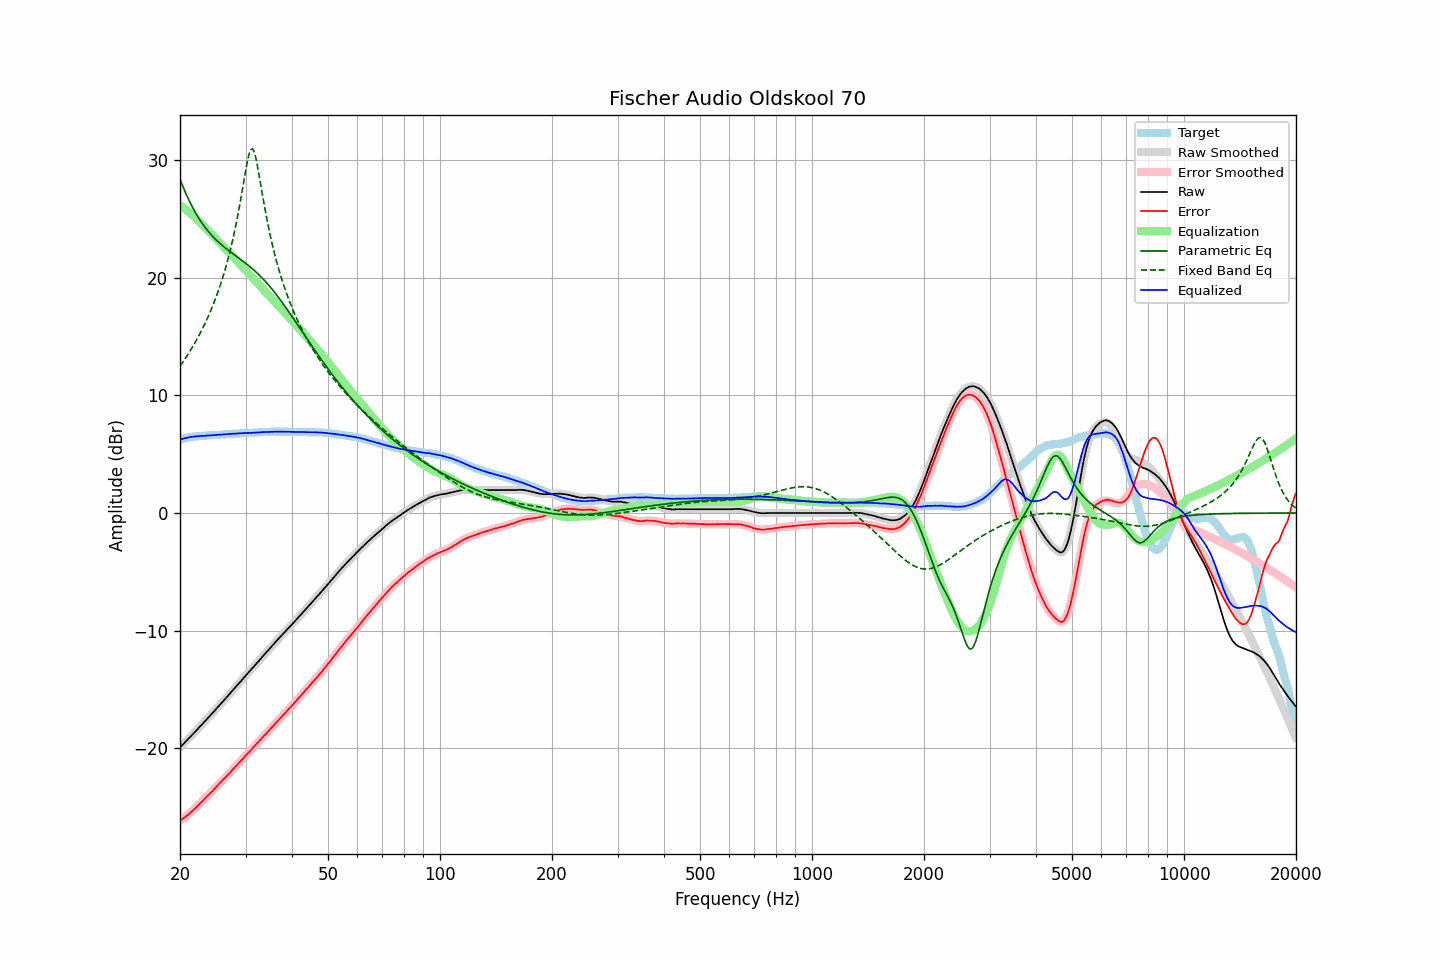

Values plotted in this chart, from the file beside it:
frequency, raw, error, smoothed, error_smoothed, equalization, parametric_eq, fixed_band_eq, equalized_raw, equalized_smoothed, target
20.00, -19.93, -26.17, -19.93, -26.17, 26.16, 28.38, 12.47, 6.23, 6.23, 6.24
20.20, -19.79, -26.07, -19.79, -26.07, 26.07, 28.03, 12.67, 6.28, 6.28, 6.28
20.40, -19.65, -25.97, -19.65, -25.96, 25.97, 27.69, 12.87, 6.32, 6.32, 6.32
20.61, -19.51, -25.86, -19.51, -25.86, 25.86, 27.37, 13.07, 6.35, 6.35, 6.35
20.81, -19.37, -25.76, -19.37, -25.76, 25.76, 27.05, 13.28, 6.39, 6.38, 6.39
21.02, -19.23, -25.66, -19.23, -25.65, 25.64, 26.75, 13.49, 6.41, 6.42, 6.43
21.23, -19.09, -25.54, -19.09, -25.53, 25.53, 26.47, 13.71, 6.44, 6.44, 6.45
21.44, -18.94, -25.40, -18.94, -25.41, 25.41, 26.19, 13.93, 6.47, 6.47, 6.47
21.66, -18.80, -25.29, -18.80, -25.28, 25.29, 25.93, 14.16, 6.49, 6.49, 6.49
21.87, -18.66, -25.15, -18.66, -25.16, 25.16, 25.67, 14.40, 6.50, 6.50, 6.50
22.09, -18.52, -25.03, -18.52, -25.03, 25.03, 25.43, 14.64, 6.51, 6.51, 6.52
22.31, -18.37, -24.89, -18.37, -24.90, 24.89, 25.21, 14.89, 6.52, 6.52, 6.53
22.54, -18.22, -24.76, -18.22, -24.76, 24.75, 24.99, 15.14, 6.53, 6.53, 6.54
22.76, -18.07, -24.62, -18.07, -24.62, 24.62, 24.78, 15.40, 6.55, 6.54, 6.55
22.99, -17.93, -24.48, -17.93, -24.48, 24.48, 24.58, 15.67, 6.55, 6.55, 6.55
23.22, -17.78, -24.34, -17.78, -24.34, 24.34, 24.39, 15.95, 6.56, 6.56, 6.56
23.45, -17.63, -24.20, -17.63, -24.20, 24.20, 24.21, 16.24, 6.57, 6.57, 6.57
23.69, -17.48, -24.06, -17.48, -24.06, 24.06, 24.04, 16.54, 6.58, 6.58, 6.58
23.92, -17.34, -23.92, -17.34, -23.93, 23.92, 23.87, 16.85, 6.59, 6.59, 6.59
24.16, -17.19, -23.80, -17.19, -23.80, 23.79, 23.71, 17.16, 6.60, 6.60, 6.61
24.40, -17.04, -23.66, -17.04, -23.65, 23.65, 23.56, 17.49, 6.61, 6.61, 6.63
24.65, -16.89, -23.51, -16.89, -23.51, 23.51, 23.42, 17.84, 6.61, 6.62, 6.62
24.89, -16.73, -23.35, -16.73, -23.36, 23.36, 23.28, 18.19, 6.64, 6.63, 6.63
25.14, -16.58, -23.21, -16.58, -23.21, 23.22, 23.15, 18.56, 6.64, 6.64, 6.64
25.39, -16.43, -23.07, -16.43, -23.08, 23.08, 23.02, 18.94, 6.65, 6.65, 6.65
25.65, -16.28, -22.95, -16.28, -22.94, 22.94, 22.90, 19.35, 6.66, 6.66, 6.67
25.91, -16.13, -22.80, -16.13, -22.80, 22.79, 22.78, 19.76, 6.66, 6.67, 6.67
26.16, -15.97, -22.64, -15.98, -22.65, 22.65, 22.66, 20.20, 6.68, 6.68, 6.68
26.43, -15.82, -22.51, -15.82, -22.51, 22.51, 22.55, 20.66, 6.69, 6.69, 6.69
26.69, -15.67, -22.37, -15.67, -22.37, 22.37, 22.44, 21.14, 6.70, 6.70, 6.70
26.96, -15.51, -22.23, -15.51, -22.23, 22.22, 22.33, 21.65, 6.71, 6.71, 6.72
27.23, -15.36, -22.09, -15.36, -22.08, 22.08, 22.23, 22.18, 6.71, 6.72, 6.73
27.50, -15.20, -21.93, -15.20, -21.93, 21.93, 22.13, 22.74, 6.73, 6.73, 6.73
27.77, -15.05, -21.77, -15.05, -21.78, 21.78, 22.03, 23.34, 6.74, 6.74, 6.73
28.05, -14.89, -21.64, -14.89, -21.63, 21.64, 21.92, 23.97, 6.75, 6.75, 6.75
28.33, -14.74, -21.49, -14.74, -21.49, 21.49, 21.82, 24.63, 6.75, 6.75, 6.75
28.62, -14.59, -21.35, -14.59, -21.34, 21.34, 21.72, 25.33, 6.75, 6.75, 6.76
28.90, -14.43, -21.20, -14.43, -21.20, 21.19, 21.62, 26.07, 6.76, 6.76, 6.77
29.19, -14.28, -21.05, -14.28, -21.05, 21.05, 21.52, 26.84, 6.77, 6.77, 6.77
29.48, -14.12, -20.91, -14.12, -20.90, 20.90, 21.42, 27.64, 6.78, 6.78, 6.80
29.78, -13.96, -20.75, -13.96, -20.75, 20.76, 21.32, 28.44, 6.79, 6.79, 6.79
30.08, -13.80, -20.60, -13.80, -20.60, 20.61, 21.21, 29.23, 6.81, 6.80, 6.80
30.38, -13.65, -20.45, -13.66, -20.46, 20.46, 21.10, 29.94, 6.81, 6.81, 6.80
30.68, -13.51, -20.33, -13.51, -20.32, 20.31, 20.99, 30.52, 6.80, 6.81, 6.82
30.99, -13.36, -20.18, -13.36, -20.17, 20.17, 20.88, 30.88, 6.80, 6.81, 6.82
31.30, -13.20, -20.02, -13.20, -20.03, 20.02, 20.77, 30.96, 6.82, 6.82, 6.82
31.61, -13.04, -19.87, -13.04, -19.87, 19.87, 20.65, 30.75, 6.83, 6.83, 6.83
31.93, -12.89, -19.73, -12.89, -19.72, 19.72, 20.52, 30.28, 6.83, 6.84, 6.84
32.24, -12.73, -19.56, -12.73, -19.58, 19.58, 20.40, 29.63, 6.85, 6.84, 6.84
32.57, -12.58, -19.44, -12.58, -19.43, 19.43, 20.27, 28.88, 6.85, 6.85, 6.86
32.89, -12.42, -19.28, -12.42, -19.28, 19.28, 20.13, 28.08, 6.86, 6.86, 6.86
33.22, -12.26, -19.13, -12.26, -19.13, 19.13, 19.99, 27.28, 6.87, 6.87, 6.87
33.55, -12.11, -18.98, -12.11, -18.98, 18.98, 19.85, 26.49, 6.88, 6.88, 6.88
33.89, -11.95, -18.84, -11.95, -18.84, 18.84, 19.70, 25.73, 6.89, 6.89, 6.89
34.23, -11.80, -18.69, -11.80, -18.69, 18.69, 19.55, 25.01, 6.89, 6.89, 6.89
34.57, -11.65, -18.55, -11.65, -18.54, 18.54, 19.39, 24.33, 6.89, 6.89, 6.90
34.92, -11.50, -18.40, -11.50, -18.40, 18.39, 19.23, 23.68, 6.89, 6.89, 6.90
35.27, -11.34, -18.25, -11.34, -18.25, 18.24, 19.07, 23.07, 6.90, 6.90, 6.91
35.62, -11.19, -18.10, -11.19, -18.09, 18.09, 18.90, 22.49, 6.90, 6.91, 6.91
35.97, -11.03, -17.93, -11.03, -17.94, 17.94, 18.73, 21.94, 6.92, 6.91, 6.91
... 635 more rows
